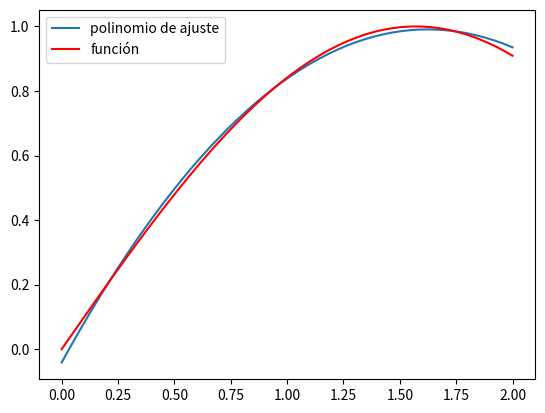
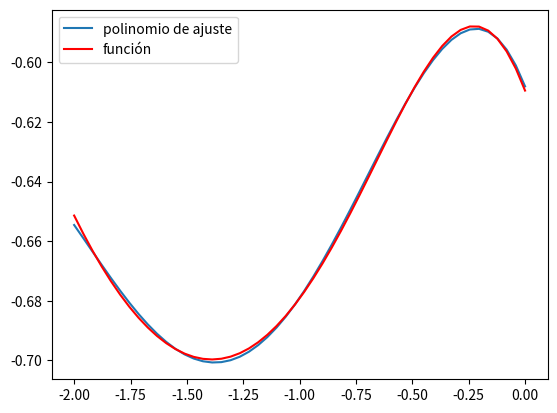

The script that saved these images, in order:
# -*- coding: utf-8 -*-
"""
approximation with orthogonal basis
"""
import numpy as np
import matplotlib.pyplot as plt
from scipy.integrate import quad
from scipy.special import eval_legendre
np.set_printoptions(precision = 2)   # only 2 fractionary digits
np.set_printoptions(suppress = True) # do not use exponential notation

def approx3(f,deg,a,b):
    xp = np.linspace(a,b)
    yp = 0.
    
    for i in range(deg+1):
        g = lambda x: eval_legendre(i,(2*x-(a+b))/(b-a)) * f(x)
        num = quad(g,a,b)[0]
        g = lambda x: eval_legendre(i,(2*x-(a+b))/(b-a))**2
        den = quad(g,a,b)[0]
        p = num/den
        print('\na'+str(i)+' num = ',num)
        print('a'+str(i)+' den = ',den)
        print('a'+str(i)+'     = ',p)
        
        yp += p * eval_legendre(i,(2*xp-(a+b))/(b-a))
        
        
    plt.figure()
    plt.plot(xp,yp,label = 'polinomio de ajuste')
    plt.plot(xp,f(xp),'r',label='función')
    plt.legend()
    plt.show()       
    
# -------------------------------------------------
# first example
f1 = lambda x: np.sin(x)
a1 = 0.; b1 = 2.; deg1 = 2
approx3(f1,deg1,a1,b1)#,prin=True)    
# -------------------------------------------------
# second example
f2 = lambda x: np.cos(np.arctan(x)) - np.log(x+5)
a2 = -2.; b2 = 0.; deg2 = 4
approx3(f2,deg2,a2,b2)  
